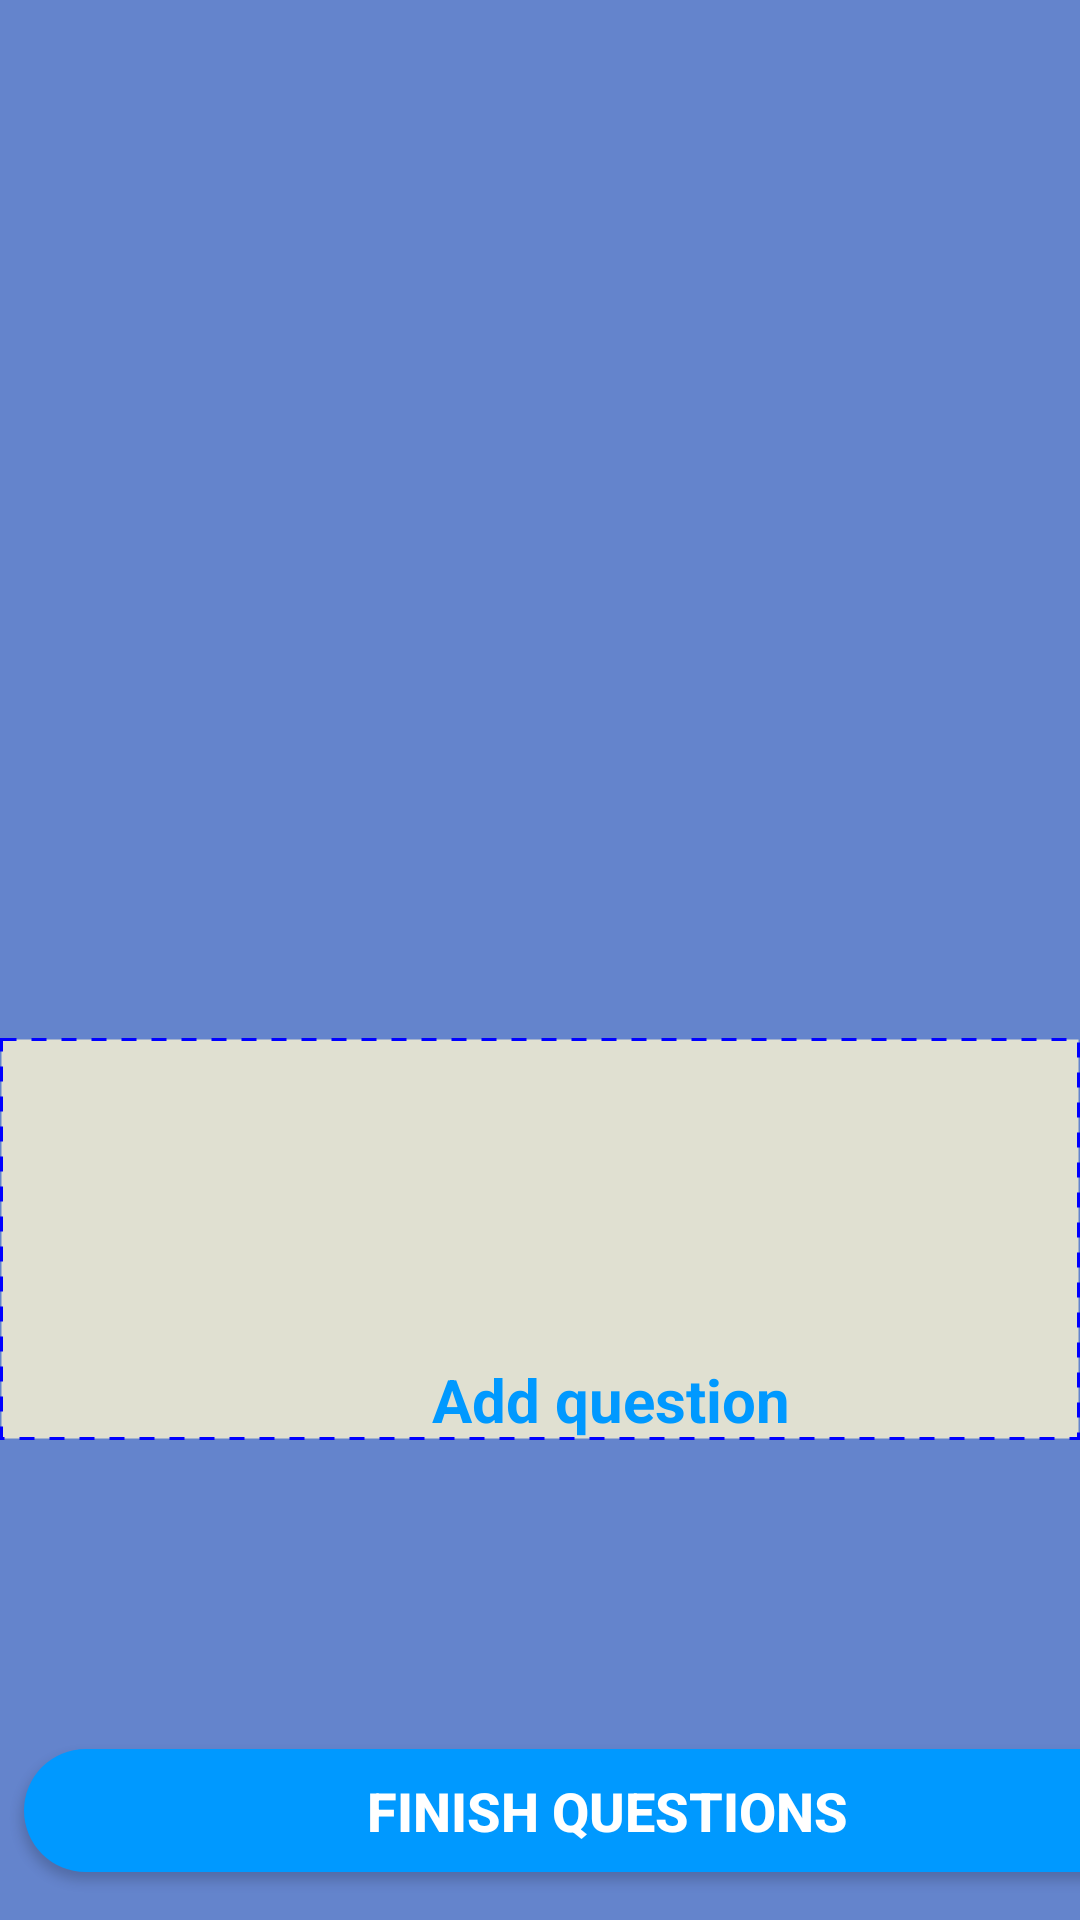

This screen was rendered from an Android layout file. Write that file and the resources it references.
<!-- AndroidManifest.xml: application theme Theme.AplicatieLicenta -->
<!-- res/layout/activity_dashboard_quiz.xml -->
<?xml version="1.0" encoding="utf-8"?>
<androidx.constraintlayout.widget.ConstraintLayout xmlns:android="http://schemas.android.com/apk/res/android"
    xmlns:app="http://schemas.android.com/apk/res-auto"
    xmlns:tools="http://schemas.android.com/tools"
    android:layout_width="match_parent"
    android:layout_height="match_parent"
    tools:context=".profesor.DashboardQuizActivity"
    android:background="@color/blue_theme">

    <androidx.recyclerview.widget.RecyclerView
        android:id="@+id/recyclerViewAfisareIntrebari"
        android:layout_width="match_parent"
        android:layout_height="405dp"
        app:layout_constraintTop_toTopOf="parent"
        tools:layout_editor_absoluteX="38dp" />

    <ImageButton
        android:id="@+id/imageButtonAddQuestion"
        android:layout_width="match_parent"
        android:layout_height="134dp"
        android:layout_marginBottom="160dp"
        android:background="@drawable/dashed_border"
        app:layout_constraintBottom_toBottomOf="parent"
        app:layout_constraintStart_toStartOf="parent"
        app:srcCompat="@drawable/plus" />

    <TextView
        android:id="@+id/textView2"
        android:layout_width="wrap_content"
        android:layout_height="wrap_content"
        android:layout_marginStart="144dp"
        android:layout_marginBottom="160dp"
        android:text="Add question"
        android:textColor="@color/colorPrimary"
        android:textSize="20sp"
        android:textStyle="bold"
        app:layout_constraintBottom_toBottomOf="parent"
        app:layout_constraintStart_toStartOf="parent" />

    <Button
        android:id="@+id/buttonFinishQuestions"
        android:layout_width="389dp"
        android:layout_height="41dp"
        android:layout_marginStart="8dp"
        android:layout_marginBottom="16dp"
        android:background="@drawable/round_bg"
        android:text="Finish questions"
        android:textColor="@color/white"
        android:textSize="18sp"
        android:textStyle="bold"
        app:backgroundTint="@color/colorPrimary"
        app:layout_constraintBottom_toBottomOf="parent"
        app:layout_constraintStart_toStartOf="parent" />
</androidx.constraintlayout.widget.ConstraintLayout>
<!-- resources referenced by this layout -->
<resources>
  <color name="blue_theme">#6484cc</color>
  <color name="colorPrimary">#0099ff</color>
  <color name="white">#FFFFFFFF</color>
  <!-- drawable dashed_border (drawable) -->
  <?xml version="1.0" encoding="utf-8"?>
  <layer-list xmlns:android="http://schemas.android.com/apk/res/android">
  <item>
      <shape>
          <solid android:color="#e0e0d1"/>
          <stroke
              android:dashGap="5dp"
              android:dashWidth="5dp"
              android:width="1dp"
              android:color="#0000FF">
          </stroke>
          <padding
              android:bottom="5dp"
              android:left="5dp"
              android:right="5dp"
              android:top="5dp"
              />
      </shape>
  </item>
  </layer-list>
  <!-- drawable round_bg (drawable) -->
  <?xml version="1.0" encoding="utf-8"?>
  <shape xmlns:android="http://schemas.android.com/apk/res/android">
  <solid android:color="#035083"/>
      <corners android:radius="100dp"/>
  </shape>
  <style name="Theme.AplicatieLicenta" parent="Theme.MaterialComponents.DayNight.NoActionBar">
          
          <item name="colorPrimary">@color/purple_500</item>
          <item name="colorPrimaryVariant">@color/purple_700</item>
          <item name="colorOnPrimary">@color/white</item>
          
          <item name="colorSecondary">@color/teal_200</item>
          <item name="colorSecondaryVariant">@color/teal_700</item>
          <item name="colorOnSecondary">@color/black</item>
          <item name="android:windowNoTitle">true</item>
          <item name="android:windowTranslucentStatus">true</item>
          
          
      </style>
  <color name="purple_500">#FF6200EE</color>
  <color name="purple_700">#FF3700B3</color>
  <color name="teal_200">#FF03DAC5</color>
  <color name="teal_700">#FF018786</color>
  <color name="black">#FF000000</color>
</resources>
